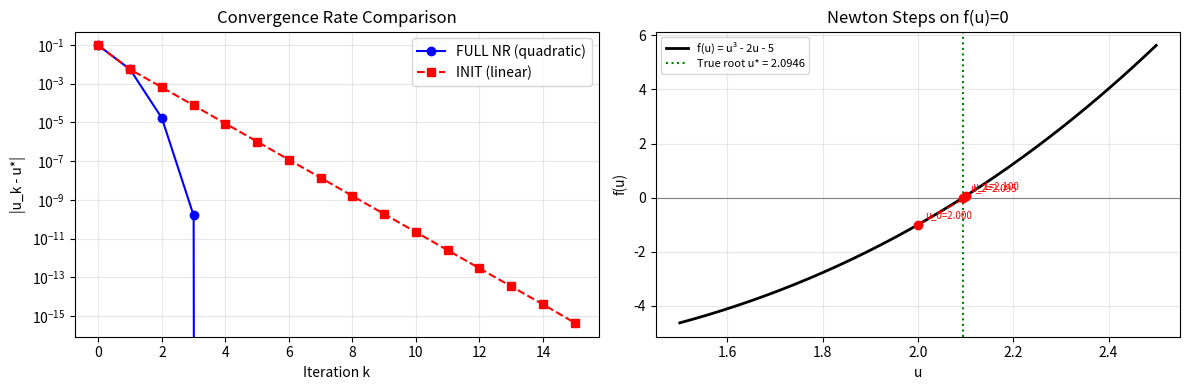
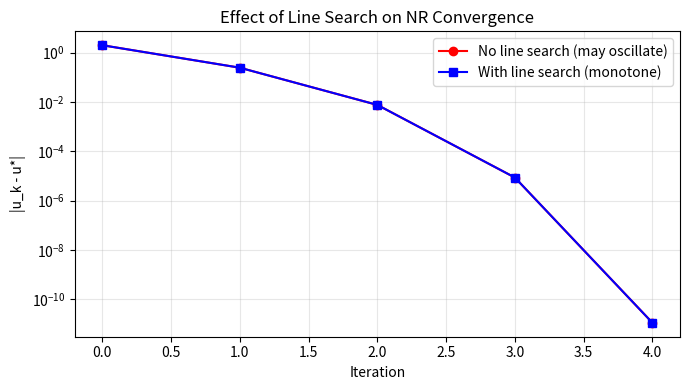
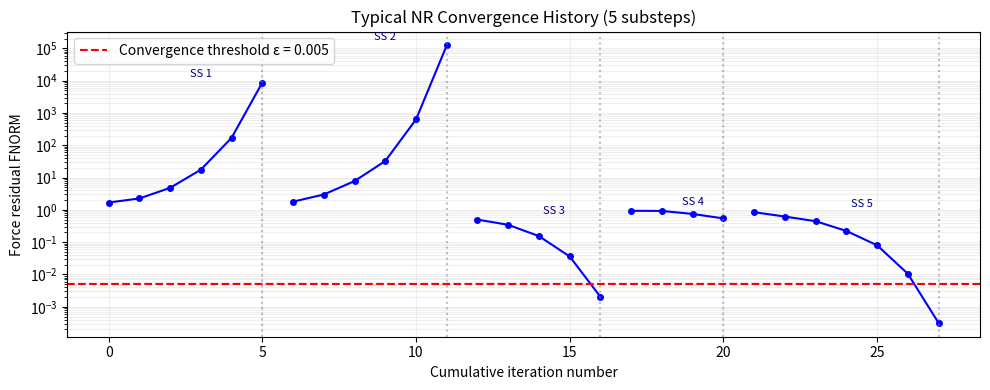

Source code (Python) for these figures, in order:
import numpy as np
import matplotlib.pyplot as plt

# ── Illustrate quadratic convergence of Newton-Raphson ────────────────────
# Scalar example: solve f(u) = u³ - 2u - 5 = 0 (root ≈ 2.0946)

def f(u):  return u**3 - 2*u - 5
def df(u): return 3*u**2 - 2

u_true = 2.0945514815423265  # true root

# NR iterations starting at u=2
u = 2.0
history_nr = []
for k in range(8):
    r = f(u)
    history_nr.append({'k': k, 'u': u, 'R': r, 'error': abs(u - u_true)})
    du = -r / df(u)
    u += du
    if abs(r) < 1e-14:
        break

# Fixed-point (INIT-like) iterations
K0 = df(2.0)  # constant stiffness
u = 2.0
history_init = []
for k in range(20):
    r = f(u)
    history_init.append({'k': k, 'u': u, 'R': r, 'error': abs(u - u_true)})
    du = -r / K0  # constant tangent
    u += du
    if abs(r) < 1e-14:
        break

# Plot convergence
fig, axes = plt.subplots(1, 2, figsize=(12, 4))

# Left: error history
ax = axes[0]
ax.semilogy([h['k'] for h in history_nr],   [h['error'] for h in history_nr],  'b-o', label='FULL NR (quadratic)')
ax.semilogy([h['k'] for h in history_init], [h['error'] for h in history_init], 'r--s', label='INIT (linear)')
ax.set_xlabel('Iteration k'); ax.set_ylabel('|u_k - u*|')
ax.set_title('Convergence Rate Comparison'); ax.legend(); ax.grid(True, alpha=0.3)

# Right: Newton step visualization
ax = axes[1]
u_plot = np.linspace(1.5, 2.5, 200)
ax.plot(u_plot, f(u_plot), 'k-', linewidth=2, label='f(u) = u³ - 2u - 5')
ax.axhline(0, color='gray', linewidth=0.8)
ax.axvline(u_true, color='green', linestyle=':', label=f'True root u* = {u_true:.4f}')

# Show 3 NR steps
u = 2.0
for k in range(3):
    r = f(u); Kt = df(u)
    u_next = u - r/Kt
    ax.plot([u, u_next], [r, 0], 'r--', alpha=0.7)
    ax.plot(u, r, 'ro', markersize=6)
    ax.annotate(f'u_{k}={u:.3f}', (u, r), textcoords='offset points',
                 xytext=(5, 5), fontsize=7, color='red')
    u = u_next

ax.set_xlabel('u'); ax.set_ylabel('f(u)'); ax.set_title('Newton Steps on f(u)=0')
ax.legend(fontsize=8); ax.grid(True, alpha=0.3)

plt.tight_layout(); plt.show()

print('NR convergence:')
for h in history_nr:
    print(f'  k={h["k"]}: u={h["u"]:.8f}, error={h["error"]:.2e}')

# ── Line search enhancement ────────────────────────────────────────────────
# Line search replaces Δu_k → α Δu_k where α ∈ (0,1] minimizes ‖R(u+αΔu)‖

# 1D illustration: without vs with line search on a problematic function
def f_hard(u):  return np.sign(u) * (np.abs(u)**1.3) - 1.0  # cuspy function
def df_hard(u): return 1.3 * np.abs(u)**0.3

u_star = 1.0  # true root

# Without line search (standard NR)
u = 3.0
hist_no_ls = []
for k in range(20):
    r = f_hard(u); Kt = df_hard(u)
    hist_no_ls.append(abs(u - u_star))
    u -= r / Kt
    if abs(r) < 1e-10: break

# With line search: bisection
u = 3.0
hist_ls = []
for k in range(20):
    r = f_hard(u); Kt = df_hard(u)
    hist_ls.append(abs(u - u_star))
    du = -r / Kt
    # Backtrack: reduce step size until ‖R(u + α du)‖ < ‖R(u)‖
    alpha = 1.0
    for _ in range(20):
        if abs(f_hard(u + alpha * du)) < abs(r):
            break
        alpha *= 0.5
    u += alpha * du
    if abs(r) < 1e-10: break

fig, ax = plt.subplots(figsize=(7, 4))
ax.semilogy(hist_no_ls, 'r-o', label='No line search (may oscillate)')
ax.semilogy(hist_ls,    'b-s', label='With line search (monotone)')
ax.set_xlabel('Iteration'); ax.set_ylabel('|u_k - u*|')
ax.set_title('Effect of Line Search on NR Convergence')
ax.legend(); ax.grid(True, alpha=0.3)
plt.tight_layout(); plt.show()

# ── Simulate a convergence history plot (what MAPDL's log looks like) ─────
import numpy as np
import matplotlib.pyplot as plt

np.random.seed(42)
n_substeps = 5
threshold  = 0.005

fig, ax = plt.subplots(figsize=(10, 4))
x_offset = 0

for ss in range(n_substeps):
    # Simulate NR convergence: quadratic reduction per iteration
    n_iter = np.random.randint(3, 7)
    r0 = np.random.uniform(0.5, 2.0)  # initial residual
    residuals = [r0]
    for i in range(1, n_iter + 1):
        # Quadratic convergence with some noise
        r_next = residuals[-1]**1.8 * np.random.uniform(0.8, 1.2)
        residuals.append(r_next)
        if r_next < threshold:
            break
    
    x_vals = [x_offset + i for i in range(len(residuals))]
    ax.semilogy(x_vals, residuals, 'b-o', markersize=4)
    ax.axvline(x_vals[-1], color='gray', linestyle=':', alpha=0.5)
    ax.text(x_offset + len(residuals)/2, max(residuals)*1.5,
             f'SS {ss+1}', ha='center', fontsize=8, color='navy')
    x_offset = x_vals[-1] + 1

ax.axhline(threshold, color='red', linestyle='--', label=f'Convergence threshold ε = {threshold}')
ax.set_xlabel('Cumulative iteration number')
ax.set_ylabel('Force residual FNORM')
ax.set_title('Typical NR Convergence History (5 substeps)')
ax.legend(); ax.grid(True, which='both', alpha=0.2)
plt.tight_layout(); plt.show()

print('Reading the convergence plot:')
print('  - Each vertical dashed line = end of a substep')
print('  - Steep drop within a substep = quadratic convergence (good)')
print('  - Flat or oscillating = diverging (increase substeps or check BCs/mesh)')
print('  - Crossing the red line = converged substep')

# ── Euler buckling benchmark calculation ──────────────────────────────────
import numpy as np

# Steel column parameters
E   = 200e9   # Young's modulus (Pa)
L   = 1.0     # length (m)
b   = 0.02    # cross-section width (m) — square 20mm × 20mm
h   = 0.02    # cross-section height (m)
I   = b * h**3 / 12   # second moment of area (m⁴)

# Euler critical load
P_cr_both_pinned = np.pi**2 * E * I / L**2
P_cr_one_fixed   = np.pi**2 * E * I / (2*L)**2   # effective length 2L
P_cr_both_fixed  = 4 * np.pi**2 * E * I / L**2   # effective length L/2

print('Euler column buckling loads:')
print(f'  Cross-section: {b*1000:.0f} × {h*1000:.0f} mm, I = {I*1e8:.4f} × 10⁻⁸ m⁴')
print(f'  Both ends pinned: P_cr = {P_cr_both_pinned/1e3:.1f} kN')
print(f'  One end fixed:    P_cr = {P_cr_one_fixed/1e3:.1f} kN')
print(f'  Both ends fixed:  P_cr = {P_cr_both_fixed/1e3:.1f} kN')
print(f'\nFEA should match these within 1-2% with a mesh of 20+ elements.')
print(f'\nTo run a buckling analysis in MAPDL:')
print("  mapdl.run('/SOLU')")
print("  mapdl.antype('STATIC')    # Step 1: static with unit load")
print("  mapdl.f(top_node, 'FY', -1.0)")
print("  mapdl.solve(); mapdl.finish()")
print("  mapdl.antype('BUCKLE')    # Step 2: eigenvalue buckling")
print("  mapdl.bucopt('LANB', 3)  # extract 3 modes")
print("  mapdl.solve(); mapdl.finish()")
